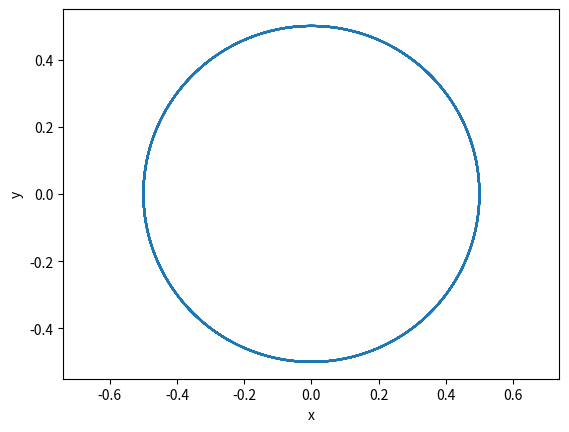

Write Python code to recreate this figure.
import numpy as np
import matplotlib.pyplot as plt

# RK4 manteniendo tus argumentos (t, h, N, y, f)
def rk4Algor(t, h, N, y, f):
    # k1, k2... se crean automáticamente como arrays al operar
    k1 = h * f(t, y)
    k2 = h * f(t + h/2, y + k1/2)
    k3 = h * f(t + h/2, y + k2/2)
    k4 = h * f(t + h, y + k3)
    
    y = y + (k1 + 2 * (k2 + k3) + k4)/6
    return y

# CORRECCIÓN: El orden de argumentos debe ser (t, y) para coincidir con la llamada
def f(t, y):
    # y[0]=x, y[1]=vx, y[2]=y_pos, y[3]=vy
    r = np.sqrt(y[0]**2 + y[2]**2)
    Fx = -y[0]/r**3
    Fy = -y[2]/r**3
    return np.array([y[1], Fx, y[3], Fy])

# Condiciones iniciales
y = np.array([0.5, 0.0, 0.0, np.sqrt(2.0)]) 
h = 0.001
t = 0.0
tmax = 20.0
N = 4

# Arrays para guardar
Nt = int(tmax/h)
x = np.zeros(Nt)
y_pos = np.zeros(Nt)

# Integración
for i in range(Nt):
    x[i] = y[0]
    y_pos[i] = y[2]
    y = rk4Algor(t, h, N, y, f)
    t += h

# Graficar
plt.plot(x, y_pos)
plt.xlabel("x")
plt.ylabel("y")
plt.axis('equal') # Recomendado para ver la forma real de la órbita
plt.show()
